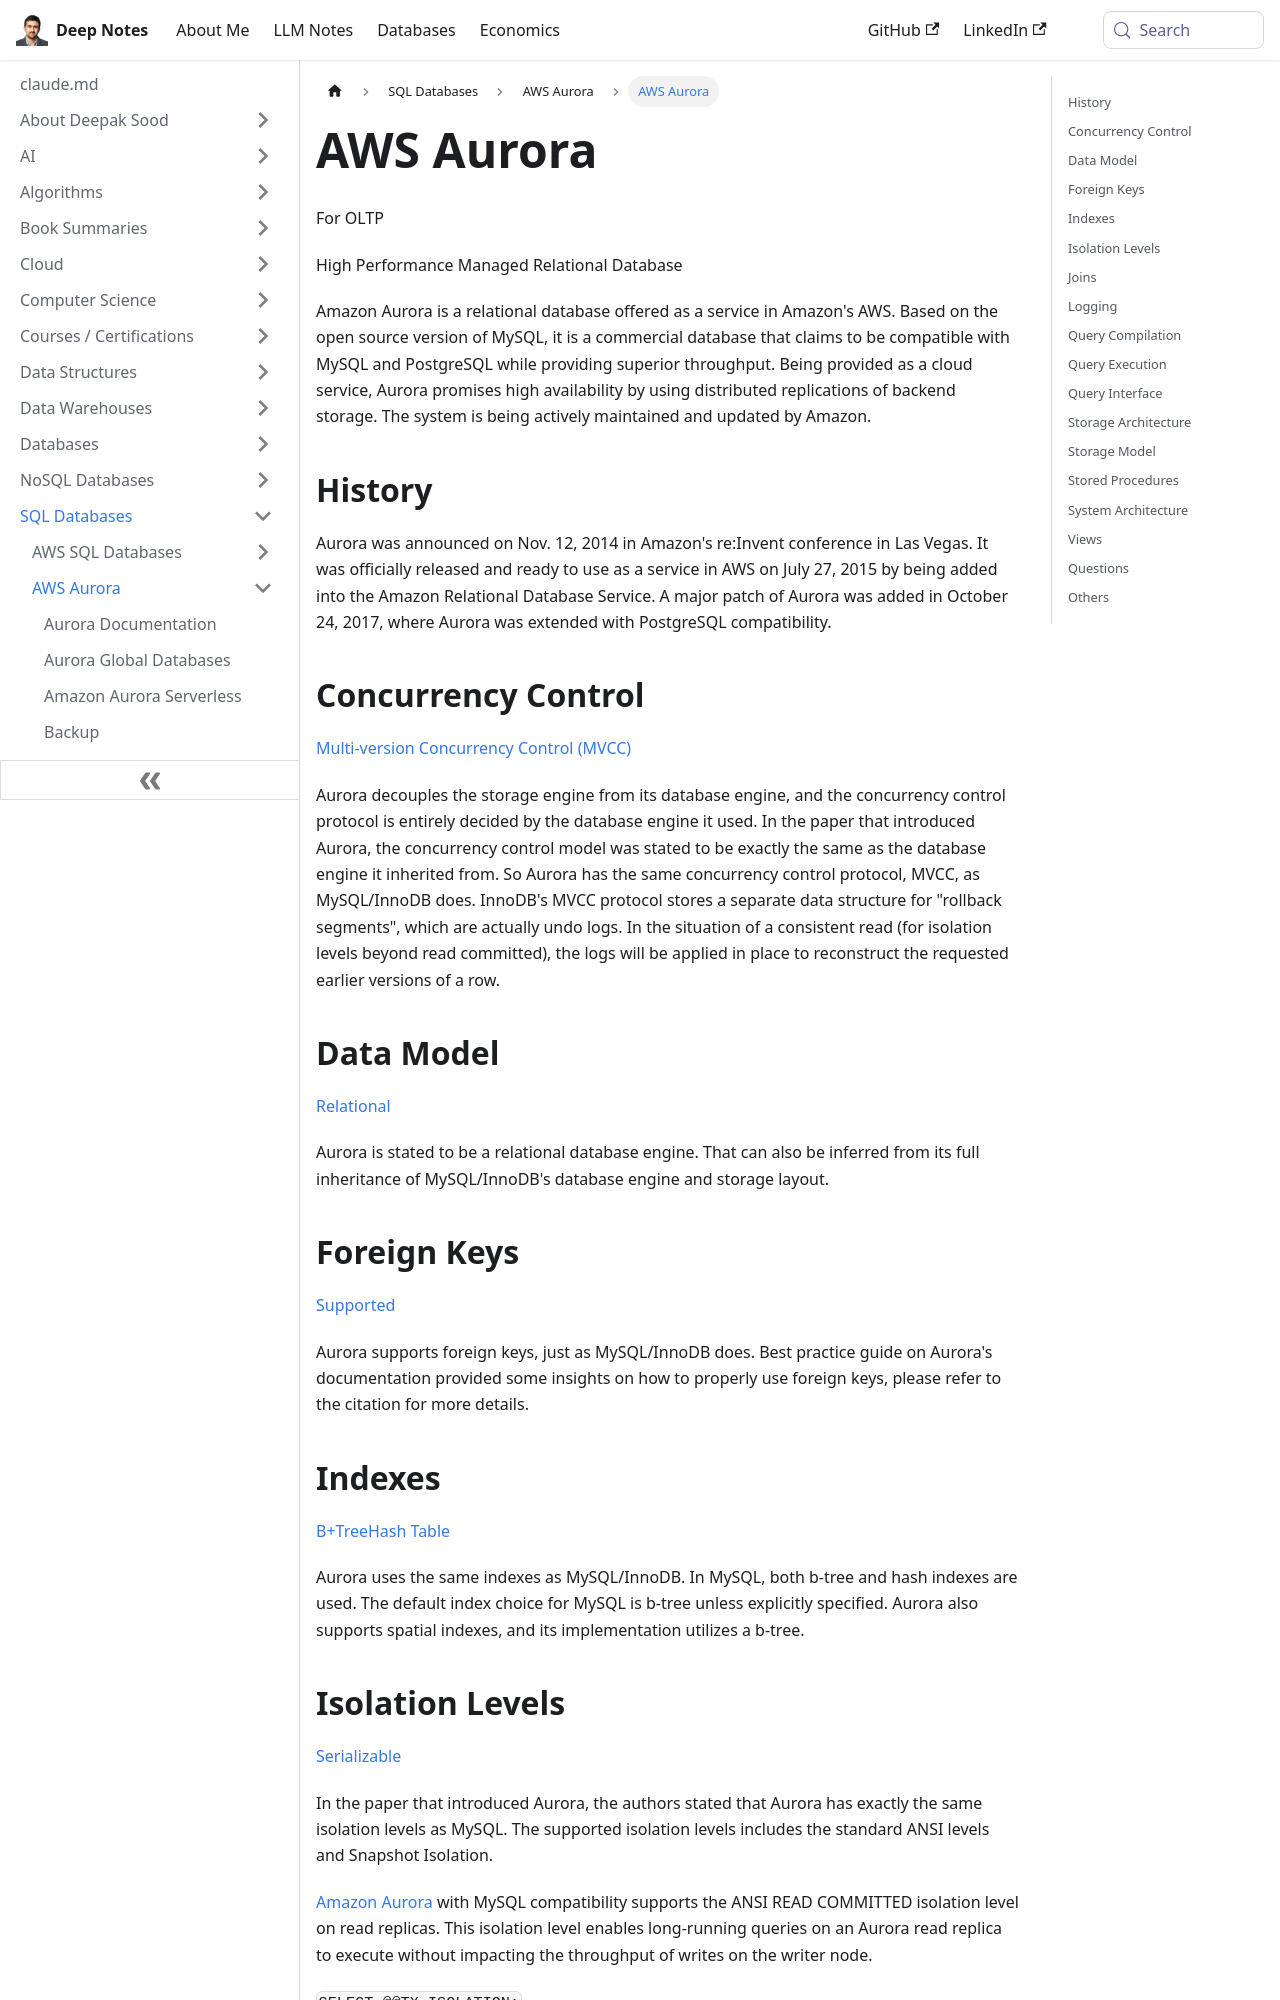

repository: deepaksood619/deepaksood619.github.io · page: databases-sql/aws-aurora/intro/index.html · generator: docusaurus

---
slug: /databases-sql/aws-aurora/intro
title: AWS Aurora
description: Discover Amazon Aurora, a high-performance managed relational database compatible with MySQL and PostgreSQL, offering superior throughput and high availability.
created: 2023-03-05
updated: 2025-06-10
---
For OLTP

High Performance Managed Relational Database

Amazon Aurora is a relational database offered as a service in Amazon's AWS. Based on the open source version of MySQL, it is a commercial database that claims to be compatible with MySQL and PostgreSQL while providing superior throughput. Being provided as a cloud service, Aurora promises high availability by using distributed replications of backend storage. The system is being actively maintained and updated by Amazon.

## History

Aurora was announced on Nov. 12, 2014 in Amazon's re:Invent conference in Las Vegas. It was officially released and ready to use as a service in AWS on July 27, 2015 by being added into the Amazon Relational Database Service. A major patch of Aurora was added in October 24, 2017, where Aurora was extended with PostgreSQL compatibility.

## Concurrency Control

[Multi-version Concurrency Control (MVCC)](https://dbdb.io/browse?concurrency-control=multi-version-concurrency-control-mvcc)

Aurora decouples the storage engine from its database engine, and the concurrency control protocol is entirely decided by the database engine it used. In the paper that introduced Aurora, the concurrency control model was stated to be exactly the same as the database engine it inherited from. So Aurora has the same concurrency control protocol, MVCC, as MySQL/InnoDB does. InnoDB's MVCC protocol stores a separate data structure for "rollback segments", which are actually undo logs. In the situation of a consistent read (for isolation levels beyond read committed), the logs will be applied in place to reconstruct the requested earlier versions of a row.

## Data Model

[Relational](https://dbdb.io/browse?data-model=relational)

Aurora is stated to be a relational database engine. That can also be inferred from its full inheritance of MySQL/InnoDB's database engine and storage layout.

## Foreign Keys

[Supported](https://dbdb.io/browse?foreign-keys=supported)

Aurora supports foreign keys, just as MySQL/InnoDB does. Best practice guide on Aurora's documentation provided some insights on how to properly use foreign keys, please refer to the citation for more details.
